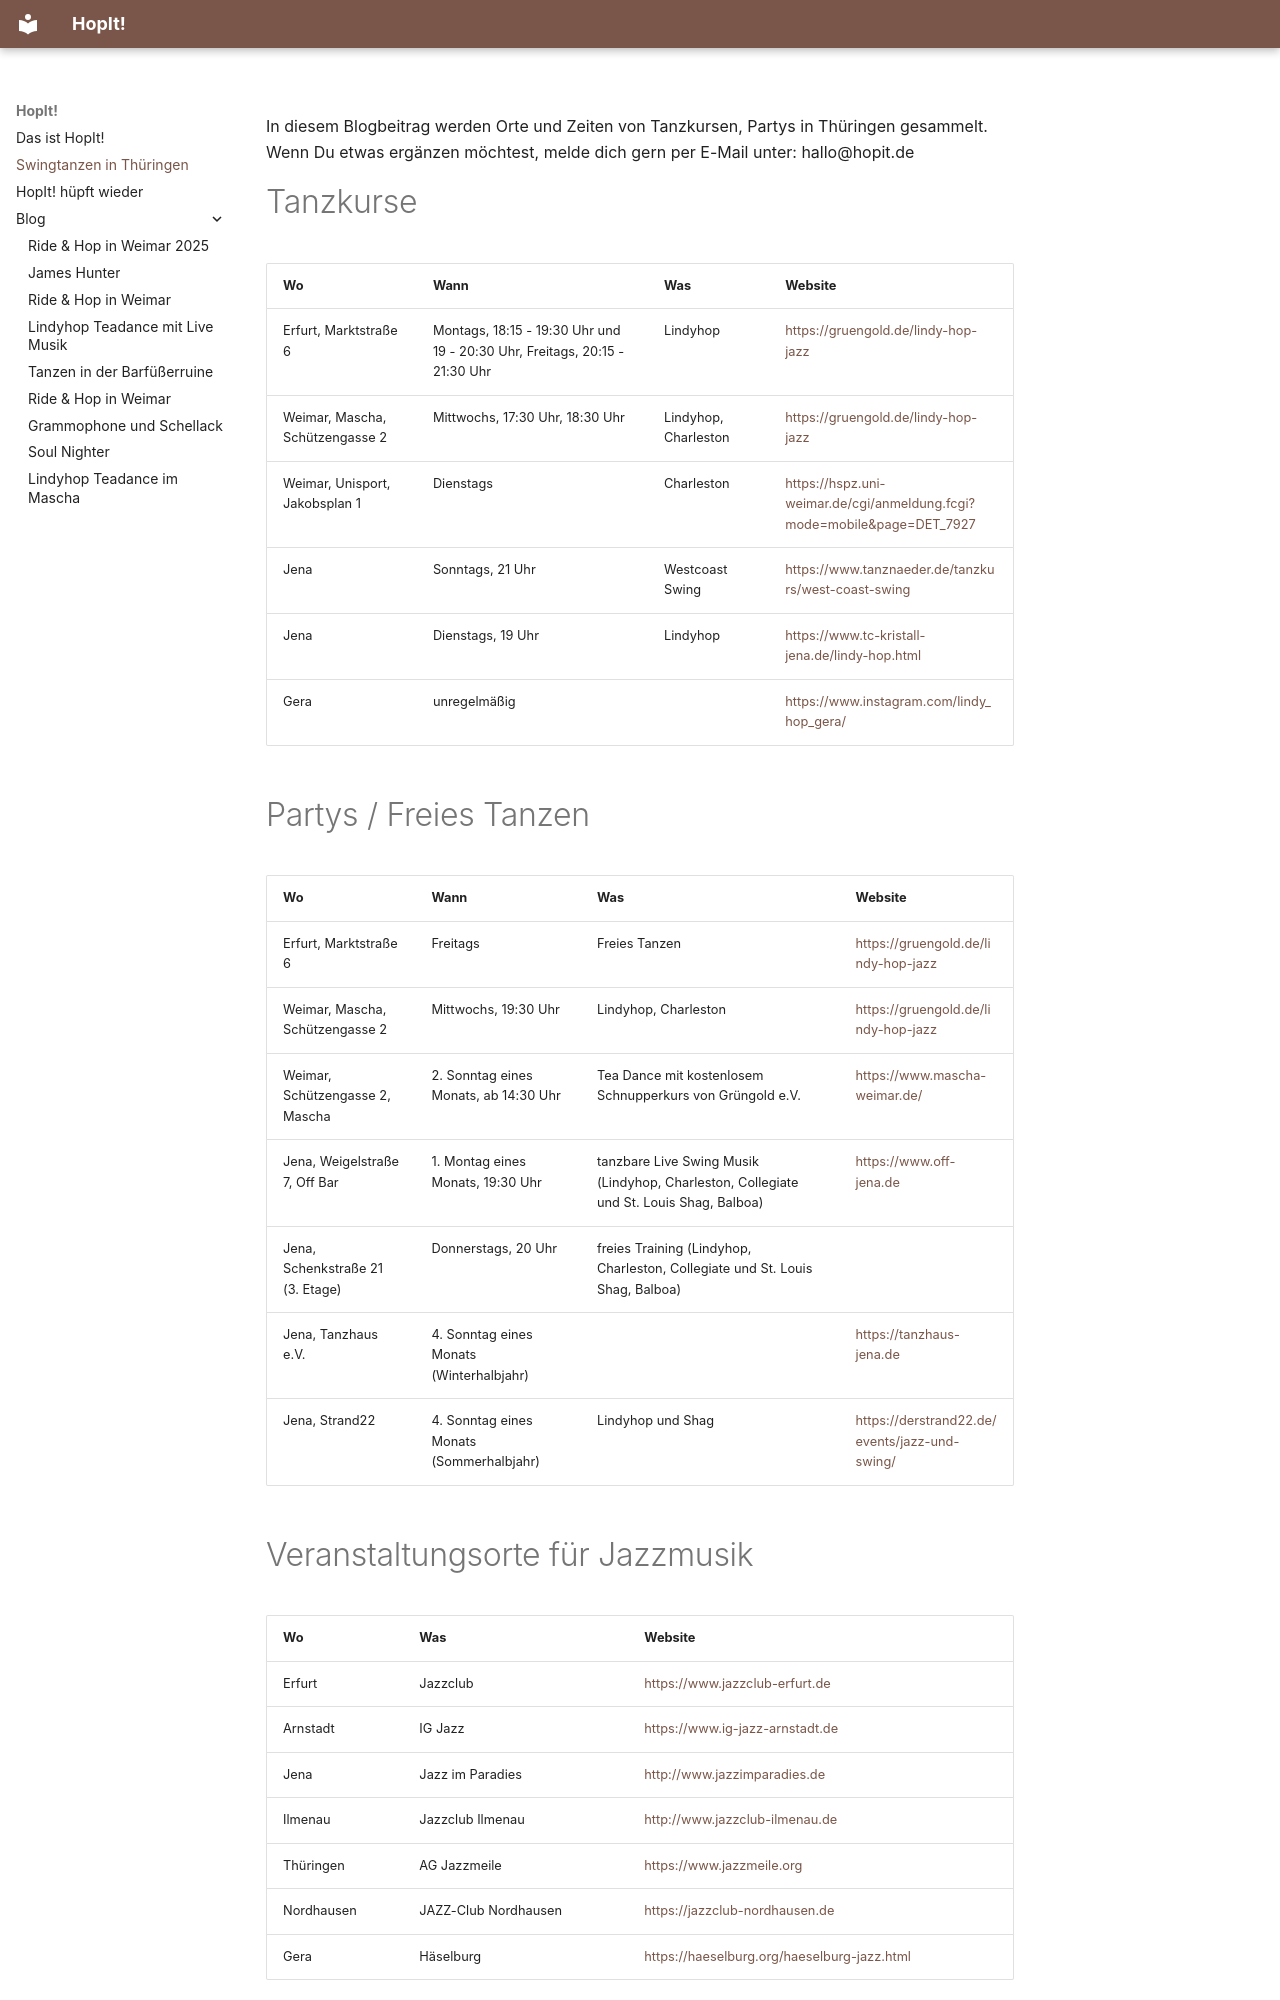

repository: rngtng/hopit.de · page: hier/index.html · generator: mkdocs

---
layout: post
title:  "Swingtanzen in Thüringen"
date:   2026-05-19
categories: info
description: Eine Übersicht von Orten, an denen Du Swingtänze lernen, oder tanzen kannst.
---

In diesem Blogbeitrag werden Orte und Zeiten von Tanzkursen, Partys in Thüringen gesammelt. Wenn Du etwas ergänzen möchtest, melde dich gern per E-Mail unter: hallo@hopit.de

# Tanzkurse

| Wo | Wann | Was | Website
|----|------|-----|--------
| Erfurt, Marktstraße 6 | Montags, 18:15 - 19:30 Uhr und 19 - 20:30 Uhr, Freitags, 20:15 - 21:30 Uhr | Lindyhop | [https://gruengold.de/lindy-hop-jazz](https://gruengold.de/lindy-hop-jazz)
| Weimar, Mascha, Schützengasse 2 | Mittwochs, 17:30 Uhr, 18:30 Uhr | Lindyhop, Charleston | [https://gruengold.de/lindy-hop-jazz](https://gruengold.de/lindy-hop-jazz)
| Weimar, Unisport, Jakobsplan 1 | Dienstags | Charleston | [https://hspz.uni-weimar.de/cgi/anmeldung.fcgi?mode=mobile&page=DET_7927](https://hspz.uni-weimar.de/cgi/anmeldung.fcgi?mode=mobile&page=DET_7927)
| Jena | Sonntags, 21 Uhr | Westcoast Swing | [https://www.tanznaeder.de/tanzkurs/west-coast-swing](https://www.tanznaeder.de/tanzkurs/west-coast-swing)
| Jena | Dienstags, 19 Uhr | Lindyhop | [https://www.tc-kristall-jena.de/lindy-hop.html](https://www.tc-kristall-jena.de/lindy-hop.html)
| Gera | unregelmäßig | | [https://www.instagram.com/lindy_hop_gera/](https://www.instagram.com/lindy_hop_gera/)

# Partys / Freies Tanzen

| Wo | Wann | Was | Website
|----|------|-----|--------
| Erfurt, Marktstraße 6 | Freitags | Freies Tanzen | [https://gruengold.de/lindy-hop-jazz](https://gruengold.de/lindy-hop-jazz)
| Weimar, Mascha, Schützengasse 2 | Mittwochs, 19:30 Uhr | Lindyhop, Charleston | [https://gruengold.de/lindy-hop-jazz](https://gruengold.de/lindy-hop-jazz)
| Weimar, Schützengasse 2, Mascha | 2. Sonntag eines Monats, ab 14:30 Uhr | Tea Dance mit kostenlosem Schnupperkurs von Grüngold e.V. | [https://www.mascha-weimar.de/](https://www.mascha-weimar.de/)
| Jena, Weigelstraße 7, Off Bar | 1. Montag eines Monats, 19:30 Uhr | tanzbare Live Swing Musik (Lindyhop, Charleston, Collegiate und St. Louis Shag, Balboa) | [https://www.off-jena.de](https://www.off-jena.de)
| Jena, Schenkstraße 21 (3. Etage) | Donnerstags, 20 Uhr | freies Training (Lindyhop, Charleston, Collegiate und St. Louis Shag, Balboa)
| Jena, Tanzhaus e.V. | 4. Sonntag eines Monats (Winterhalbjahr) | | [https://tanzhaus-jena.de](https://tanzhaus-jena.de)
| Jena, Strand22 | 4. Sonntag eines Monats (Sommerhalbjahr)| Lindyhop und Shag | [https://derstrand22.de/events/jazz-und-swing/](https://derstrand22.de/events/jazz-und-swing/)
